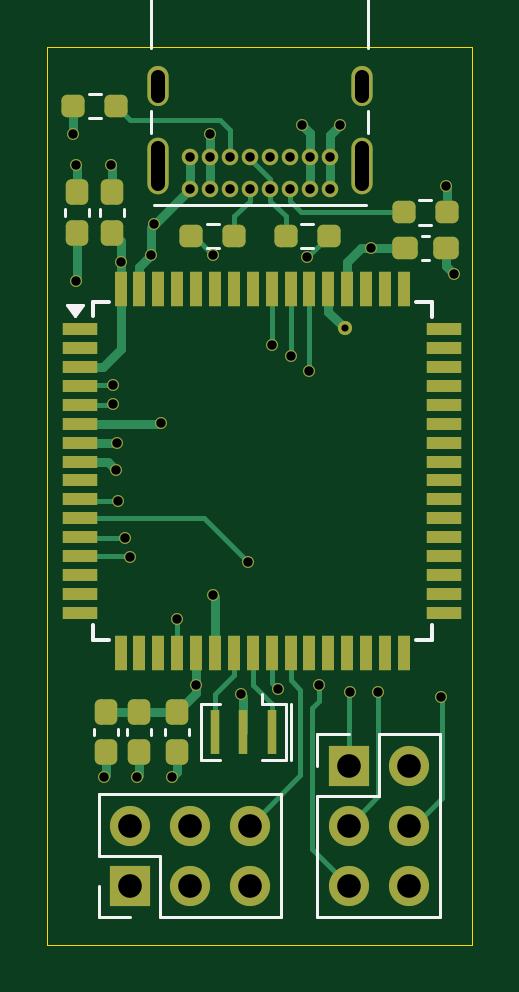
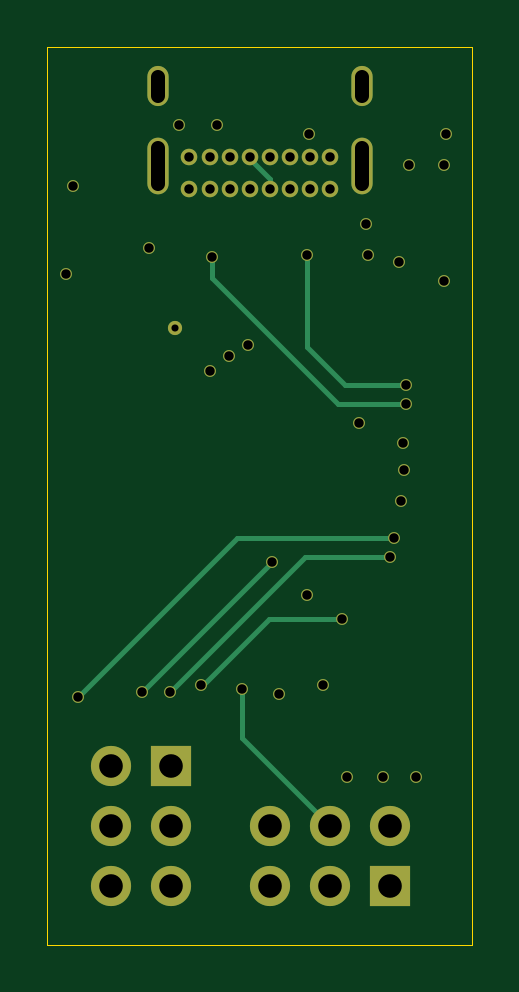
Circuit board: 11 layer files. Board 18.0 x 38.0 mm.
- bottom_copper: SoarerMax-B_Cu.gbl (4138 bytes)
- bottom_mask: SoarerMax-B_Mask.gbs (2650 bytes)
- paste: SoarerMax-B_Paste.gbp (503 bytes)
- bottom_silk: SoarerMax-B_Silkscreen.gbo (2662 bytes)
- outline: SoarerMax-Edge_Cuts.gm1 (674 bytes)
- top_copper: SoarerMax-F_Cu.gtl (13472 bytes)
- top_mask: SoarerMax-F_Mask.gts (6209 bytes)
- paste: SoarerMax-F_Paste.gtp (4062 bytes)
- top_silk: SoarerMax-F_Silkscreen.gto (9751 bytes)
- drill: SoarerMax-NPTH.drl (281 bytes)
- drill: SoarerMax-PTH.drl (1815 bytes)

=== bottom_copper: SoarerMax-B_Cu.gbl ===
G04 #@! TF.GenerationSoftware,KiCad,Pcbnew,8.0.3*
G04 #@! TF.CreationDate,2024-06-18T14:47:19-04:00*
G04 #@! TF.ProjectId,SoarerMax,536f6172-6572-44d6-9178-2e6b69636164,rev?*
G04 #@! TF.SameCoordinates,Original*
G04 #@! TF.FileFunction,Copper,L6,Bot*
G04 #@! TF.FilePolarity,Positive*
%FSLAX46Y46*%
G04 Gerber Fmt 4.6, Leading zero omitted, Abs format (unit mm)*
G04 Created by KiCad (PCBNEW 8.0.3) date 2024-06-18 14:47:19*
%MOMM*%
%LPD*%
G01*
G04 APERTURE LIST*
G04 #@! TA.AperFunction,ComponentPad*
%ADD10C,0.700000*%
G04 #@! TD*
G04 #@! TA.AperFunction,ComponentPad*
%ADD11O,0.900000X2.400000*%
G04 #@! TD*
G04 #@! TA.AperFunction,ComponentPad*
%ADD12O,0.900000X1.700000*%
G04 #@! TD*
G04 #@! TA.AperFunction,ComponentPad*
%ADD13R,1.700000X1.700000*%
G04 #@! TD*
G04 #@! TA.AperFunction,ComponentPad*
%ADD14O,1.700000X1.700000*%
G04 #@! TD*
G04 #@! TA.AperFunction,ViaPad*
%ADD15C,0.600000*%
G04 #@! TD*
G04 #@! TA.AperFunction,ViaPad*
%ADD16C,0.500000*%
G04 #@! TD*
G04 #@! TA.AperFunction,Conductor*
%ADD17C,0.200000*%
G04 #@! TD*
G04 APERTURE END LIST*
D10*
X151975000Y-87025000D03*
X151125000Y-87025000D03*
X150275000Y-87025000D03*
X149425000Y-87025000D03*
X148575000Y-87025000D03*
X147725000Y-87025000D03*
X146875000Y-87025000D03*
X146025000Y-87025000D03*
X146025000Y-85675000D03*
X146875000Y-85675000D03*
X147725000Y-85675000D03*
X148575000Y-85675000D03*
X149425000Y-85675000D03*
X150275000Y-85675000D03*
X151125000Y-85675000D03*
X151975000Y-85675000D03*
D11*
X153325000Y-86045000D03*
D12*
X153325000Y-82665000D03*
D11*
X144675000Y-86045000D03*
D12*
X144675000Y-82665000D03*
D13*
X143500000Y-116500000D03*
D14*
X143500000Y-113960000D03*
X146040000Y-116500000D03*
X146040000Y-113960000D03*
X148580000Y-116500000D03*
X148580000Y-113960000D03*
D13*
X152760000Y-111420000D03*
D14*
X155300000Y-111420000D03*
X152760000Y-113960000D03*
X155300000Y-113960000D03*
X152760000Y-116500000D03*
X155300000Y-116500000D03*
D15*
X152600000Y-92900000D03*
D16*
X153700000Y-89500000D03*
X143100000Y-90100000D03*
X142900000Y-98900000D03*
X146300000Y-108000000D03*
X150800000Y-84300000D03*
X146900000Y-84700000D03*
X144400000Y-89800000D03*
X141200000Y-86000000D03*
X156900000Y-86900000D03*
X142700000Y-86000000D03*
X147000000Y-104200000D03*
X142400000Y-111900000D03*
X144500000Y-88500000D03*
X143800000Y-111900000D03*
X145300000Y-111900000D03*
X141100000Y-84700000D03*
X148200000Y-108400000D03*
X157200000Y-90600000D03*
X144800000Y-96900000D03*
X152400000Y-84300000D03*
X151000000Y-89900000D03*
X142800000Y-96100000D03*
X142800000Y-95300000D03*
X147000000Y-89800000D03*
X142950000Y-97750000D03*
X141200000Y-90900000D03*
X149500000Y-93600000D03*
X156675000Y-108525000D03*
X143300000Y-101800000D03*
X149750000Y-108182820D03*
X150300000Y-94100000D03*
X143500000Y-102600000D03*
X152800000Y-108300000D03*
X154000000Y-108300000D03*
X148500000Y-102800000D03*
X143000000Y-100200000D03*
X151100000Y-94700000D03*
X145500000Y-105200000D03*
X151500000Y-108000000D03*
D17*
X151000000Y-90800000D02*
X145700000Y-96100000D01*
X145700000Y-96100000D02*
X142800000Y-96100000D01*
X151000000Y-89900000D02*
X151000000Y-90800000D01*
X148575000Y-86594239D02*
X148575000Y-87025000D01*
X149425000Y-85744239D02*
X148575000Y-86594239D01*
X149425000Y-85675000D02*
X149425000Y-85744239D01*
X145400000Y-95300000D02*
X142800000Y-95300000D01*
X147000000Y-93700000D02*
X145400000Y-95300000D01*
X147000000Y-89800000D02*
X147000000Y-93700000D01*
X156675000Y-108525000D02*
X149950000Y-101800000D01*
X149950000Y-101800000D02*
X143300000Y-101800000D01*
X149750000Y-108182820D02*
X149750000Y-110250000D01*
X149750000Y-110250000D02*
X146040000Y-113960000D01*
X152800000Y-108300000D02*
X147100000Y-102600000D01*
X147100000Y-102600000D02*
X143500000Y-102600000D01*
X148400000Y-102800000D02*
X148500000Y-102800000D01*
X154000000Y-108300000D02*
X148500000Y-102800000D01*
X151500000Y-108000000D02*
X151400000Y-108000000D01*
X151400000Y-108000000D02*
X148600000Y-105200000D01*
X148600000Y-105200000D02*
X145500000Y-105200000D01*
M02*

=== bottom_mask: SoarerMax-B_Mask.gbs ===
G04 #@! TF.GenerationSoftware,KiCad,Pcbnew,8.0.3*
G04 #@! TF.CreationDate,2024-06-18T14:47:19-04:00*
G04 #@! TF.ProjectId,SoarerMax,536f6172-6572-44d6-9178-2e6b69636164,rev?*
G04 #@! TF.SameCoordinates,Original*
G04 #@! TF.FileFunction,Soldermask,Bot*
G04 #@! TF.FilePolarity,Negative*
%FSLAX46Y46*%
G04 Gerber Fmt 4.6, Leading zero omitted, Abs format (unit mm)*
G04 Created by KiCad (PCBNEW 8.0.3) date 2024-06-18 14:47:19*
%MOMM*%
%LPD*%
G01*
G04 APERTURE LIST*
%ADD10C,0.700000*%
%ADD11O,0.900000X2.400000*%
%ADD12O,0.900000X1.700000*%
%ADD13R,1.700000X1.700000*%
%ADD14O,1.700000X1.700000*%
%ADD15C,0.600000*%
%ADD16C,0.500000*%
G04 APERTURE END LIST*
D10*
X151975000Y-87025000D03*
X151125000Y-87025000D03*
X150275000Y-87025000D03*
X149425000Y-87025000D03*
X148575000Y-87025000D03*
X147725000Y-87025000D03*
X146875000Y-87025000D03*
X146025000Y-87025000D03*
X146025000Y-85675000D03*
X146875000Y-85675000D03*
X147725000Y-85675000D03*
X148575000Y-85675000D03*
X149425000Y-85675000D03*
X150275000Y-85675000D03*
X151125000Y-85675000D03*
X151975000Y-85675000D03*
D11*
X153325000Y-86045000D03*
D12*
X153325000Y-82665000D03*
D11*
X144675000Y-86045000D03*
D12*
X144675000Y-82665000D03*
D13*
X143500000Y-116500000D03*
D14*
X143500000Y-113960000D03*
X146040000Y-116500000D03*
X146040000Y-113960000D03*
X148580000Y-116500000D03*
X148580000Y-113960000D03*
D13*
X152760000Y-111420000D03*
D14*
X155300000Y-111420000D03*
X152760000Y-113960000D03*
X155300000Y-113960000D03*
X152760000Y-116500000D03*
X155300000Y-116500000D03*
D15*
X152600000Y-92900000D03*
D16*
X153700000Y-89500000D03*
X143100000Y-90100000D03*
X142900000Y-98900000D03*
X146300000Y-108000000D03*
X150800000Y-84300000D03*
X146900000Y-84700000D03*
X144400000Y-89800000D03*
X141200000Y-86000000D03*
X156900000Y-86900000D03*
X142700000Y-86000000D03*
X147000000Y-104200000D03*
X142400000Y-111900000D03*
X144500000Y-88500000D03*
X143800000Y-111900000D03*
X145300000Y-111900000D03*
X141100000Y-84700000D03*
X148200000Y-108400000D03*
X157200000Y-90600000D03*
X144800000Y-96900000D03*
X152400000Y-84300000D03*
X151000000Y-89900000D03*
X142800000Y-96100000D03*
X142800000Y-95300000D03*
X147000000Y-89800000D03*
X142950000Y-97750000D03*
X141200000Y-90900000D03*
X149500000Y-93600000D03*
X156675000Y-108525000D03*
X143300000Y-101800000D03*
X149750000Y-108182820D03*
X150300000Y-94100000D03*
X143500000Y-102600000D03*
X152800000Y-108300000D03*
X154000000Y-108300000D03*
X148500000Y-102800000D03*
X143000000Y-100200000D03*
X151100000Y-94700000D03*
X145500000Y-105200000D03*
X151500000Y-108000000D03*
M02*

=== paste: SoarerMax-B_Paste.gbp ===
G04 #@! TF.GenerationSoftware,KiCad,Pcbnew,8.0.3*
G04 #@! TF.CreationDate,2024-06-18T14:47:19-04:00*
G04 #@! TF.ProjectId,SoarerMax,536f6172-6572-44d6-9178-2e6b69636164,rev?*
G04 #@! TF.SameCoordinates,Original*
G04 #@! TF.FileFunction,Paste,Bot*
G04 #@! TF.FilePolarity,Positive*
%FSLAX46Y46*%
G04 Gerber Fmt 4.6, Leading zero omitted, Abs format (unit mm)*
G04 Created by KiCad (PCBNEW 8.0.3) date 2024-06-18 14:47:19*
%MOMM*%
%LPD*%
G01*
G04 APERTURE LIST*
G04 APERTURE END LIST*
M02*

=== bottom_silk: SoarerMax-B_Silkscreen.gbo ===
G04 #@! TF.GenerationSoftware,KiCad,Pcbnew,8.0.3*
G04 #@! TF.CreationDate,2024-06-18T14:47:19-04:00*
G04 #@! TF.ProjectId,SoarerMax,536f6172-6572-44d6-9178-2e6b69636164,rev?*
G04 #@! TF.SameCoordinates,Original*
G04 #@! TF.FileFunction,Legend,Bot*
G04 #@! TF.FilePolarity,Positive*
%FSLAX46Y46*%
G04 Gerber Fmt 4.6, Leading zero omitted, Abs format (unit mm)*
G04 Created by KiCad (PCBNEW 8.0.3) date 2024-06-18 14:47:19*
%MOMM*%
%LPD*%
G01*
G04 APERTURE LIST*
%ADD10C,0.700000*%
%ADD11O,0.900000X2.400000*%
%ADD12O,0.900000X1.700000*%
%ADD13R,1.700000X1.700000*%
%ADD14O,1.700000X1.700000*%
%ADD15C,0.600000*%
%ADD16C,0.500000*%
G04 APERTURE END LIST*
%LPC*%
D10*
X151975000Y-87025000D03*
X151125000Y-87025000D03*
X150275000Y-87025000D03*
X149425000Y-87025000D03*
X148575000Y-87025000D03*
X147725000Y-87025000D03*
X146875000Y-87025000D03*
X146025000Y-87025000D03*
X146025000Y-85675000D03*
X146875000Y-85675000D03*
X147725000Y-85675000D03*
X148575000Y-85675000D03*
X149425000Y-85675000D03*
X150275000Y-85675000D03*
X151125000Y-85675000D03*
X151975000Y-85675000D03*
D11*
X153325000Y-86045000D03*
D12*
X153325000Y-82665000D03*
D11*
X144675000Y-86045000D03*
D12*
X144675000Y-82665000D03*
D13*
X143500000Y-116500000D03*
D14*
X143500000Y-113960000D03*
X146040000Y-116500000D03*
X146040000Y-113960000D03*
X148580000Y-116500000D03*
X148580000Y-113960000D03*
D13*
X152760000Y-111420000D03*
D14*
X155300000Y-111420000D03*
X152760000Y-113960000D03*
X155300000Y-113960000D03*
X152760000Y-116500000D03*
X155300000Y-116500000D03*
D15*
X152600000Y-92900000D03*
D16*
X153700000Y-89500000D03*
X143100000Y-90100000D03*
X142900000Y-98900000D03*
X146300000Y-108000000D03*
X150800000Y-84300000D03*
X146900000Y-84700000D03*
X144400000Y-89800000D03*
X141200000Y-86000000D03*
X156900000Y-86900000D03*
X142700000Y-86000000D03*
X147000000Y-104200000D03*
X142400000Y-111900000D03*
X144500000Y-88500000D03*
X143800000Y-111900000D03*
X145300000Y-111900000D03*
X141100000Y-84700000D03*
X148200000Y-108400000D03*
X157200000Y-90600000D03*
X144800000Y-96900000D03*
X152400000Y-84300000D03*
X151000000Y-89900000D03*
X142800000Y-96100000D03*
X142800000Y-95300000D03*
X147000000Y-89800000D03*
X142950000Y-97750000D03*
X141200000Y-90900000D03*
X149500000Y-93600000D03*
X156675000Y-108525000D03*
X143300000Y-101800000D03*
X149750000Y-108182820D03*
X150300000Y-94100000D03*
X143500000Y-102600000D03*
X152800000Y-108300000D03*
X154000000Y-108300000D03*
X148500000Y-102800000D03*
X143000000Y-100200000D03*
X151100000Y-94700000D03*
X145500000Y-105200000D03*
X151500000Y-108000000D03*
%LPD*%
M02*

=== outline: SoarerMax-Edge_Cuts.gm1 ===
G04 #@! TF.GenerationSoftware,KiCad,Pcbnew,8.0.3*
G04 #@! TF.CreationDate,2024-06-18T14:47:19-04:00*
G04 #@! TF.ProjectId,SoarerMax,536f6172-6572-44d6-9178-2e6b69636164,rev?*
G04 #@! TF.SameCoordinates,Original*
G04 #@! TF.FileFunction,Profile,NP*
%FSLAX46Y46*%
G04 Gerber Fmt 4.6, Leading zero omitted, Abs format (unit mm)*
G04 Created by KiCad (PCBNEW 8.0.3) date 2024-06-18 14:47:19*
%MOMM*%
%LPD*%
G01*
G04 APERTURE LIST*
G04 #@! TA.AperFunction,Profile*
%ADD10C,0.050000*%
G04 #@! TD*
G04 APERTURE END LIST*
D10*
X140000000Y-81000000D02*
X158000000Y-81000000D01*
X158000000Y-119000000D01*
X140000000Y-119000000D01*
X140000000Y-81000000D01*
M02*

=== top_copper: SoarerMax-F_Cu.gtl (13472 bytes, source omitted) ===
=== top_mask: SoarerMax-F_Mask.gts ===
G04 #@! TF.GenerationSoftware,KiCad,Pcbnew,8.0.3*
G04 #@! TF.CreationDate,2024-06-18T14:47:19-04:00*
G04 #@! TF.ProjectId,SoarerMax,536f6172-6572-44d6-9178-2e6b69636164,rev?*
G04 #@! TF.SameCoordinates,Original*
G04 #@! TF.FileFunction,Soldermask,Top*
G04 #@! TF.FilePolarity,Negative*
%FSLAX46Y46*%
G04 Gerber Fmt 4.6, Leading zero omitted, Abs format (unit mm)*
G04 Created by KiCad (PCBNEW 8.0.3) date 2024-06-18 14:47:19*
%MOMM*%
%LPD*%
G01*
G04 APERTURE LIST*
G04 Aperture macros list*
%AMRoundRect*
0 Rectangle with rounded corners*
0 $1 Rounding radius*
0 $2 $3 $4 $5 $6 $7 $8 $9 X,Y pos of 4 corners*
0 Add a 4 corners polygon primitive as box body*
4,1,4,$2,$3,$4,$5,$6,$7,$8,$9,$2,$3,0*
0 Add four circle primitives for the rounded corners*
1,1,$1+$1,$2,$3*
1,1,$1+$1,$4,$5*
1,1,$1+$1,$6,$7*
1,1,$1+$1,$8,$9*
0 Add four rect primitives between the rounded corners*
20,1,$1+$1,$2,$3,$4,$5,0*
20,1,$1+$1,$4,$5,$6,$7,0*
20,1,$1+$1,$6,$7,$8,$9,0*
20,1,$1+$1,$8,$9,$2,$3,0*%
G04 Aperture macros list end*
%ADD10RoundRect,0.237500X0.250000X0.237500X-0.250000X0.237500X-0.250000X-0.237500X0.250000X-0.237500X0*%
%ADD11C,0.700000*%
%ADD12O,0.900000X2.400000*%
%ADD13O,0.900000X1.700000*%
%ADD14RoundRect,0.237500X0.300000X0.237500X-0.300000X0.237500X-0.300000X-0.237500X0.300000X-0.237500X0*%
%ADD15R,0.400000X1.900000*%
%ADD16RoundRect,0.237500X-0.237500X0.300000X-0.237500X-0.300000X0.237500X-0.300000X0.237500X0.300000X0*%
%ADD17RoundRect,0.237500X0.237500X-0.300000X0.237500X0.300000X-0.237500X0.300000X-0.237500X-0.300000X0*%
%ADD18R,1.700000X1.700000*%
%ADD19O,1.700000X1.700000*%
%ADD20R,1.500000X0.550000*%
%ADD21R,0.550000X1.500000*%
%ADD22RoundRect,0.237500X-0.250000X-0.237500X0.250000X-0.237500X0.250000X0.237500X-0.250000X0.237500X0*%
%ADD23C,0.600000*%
%ADD24C,0.500000*%
G04 APERTURE END LIST*
D10*
X147912500Y-89000000D03*
X146087500Y-89000000D03*
X142912500Y-83500000D03*
X141087500Y-83500000D03*
D11*
X151975000Y-87025000D03*
X151125000Y-87025000D03*
X150275000Y-87025000D03*
X149425000Y-87025000D03*
X148575000Y-87025000D03*
X147725000Y-87025000D03*
X146875000Y-87025000D03*
X146025000Y-87025000D03*
X146025000Y-85675000D03*
X146875000Y-85675000D03*
X147725000Y-85675000D03*
X148575000Y-85675000D03*
X149425000Y-85675000D03*
X150275000Y-85675000D03*
X151125000Y-85675000D03*
X151975000Y-85675000D03*
D12*
X153325000Y-86045000D03*
D13*
X153325000Y-82665000D03*
D12*
X144675000Y-86045000D03*
D13*
X144675000Y-82665000D03*
D14*
X156862500Y-89500000D03*
X155137500Y-89500000D03*
D15*
X149500000Y-110000000D03*
X148300000Y-110000000D03*
X147100000Y-110000000D03*
D16*
X142750000Y-87137500D03*
X142750000Y-88862500D03*
D17*
X145500000Y-110862500D03*
X145500000Y-109137500D03*
X143890000Y-110862500D03*
X143890000Y-109137500D03*
D18*
X143500000Y-116500000D03*
D19*
X143500000Y-113960000D03*
X146040000Y-116500000D03*
X146040000Y-113960000D03*
X148580000Y-116500000D03*
X148580000Y-113960000D03*
D20*
X141400000Y-92950000D03*
X141400000Y-93750000D03*
X141400000Y-94550000D03*
X141400000Y-95350000D03*
X141400000Y-96150000D03*
X141400000Y-96950000D03*
X141400000Y-97750000D03*
X141400000Y-98550000D03*
X141400000Y-99350000D03*
X141400000Y-100150000D03*
X141400000Y-100950000D03*
X141400000Y-101750000D03*
X141400000Y-102550000D03*
X141400000Y-103350000D03*
X141400000Y-104150000D03*
X141400000Y-104950000D03*
D21*
X143100000Y-106650000D03*
X143900000Y-106650000D03*
X144700000Y-106650000D03*
X145500000Y-106650000D03*
X146300000Y-106650000D03*
X147100000Y-106650000D03*
X147900000Y-106650000D03*
X148700000Y-106650000D03*
X149500000Y-106650000D03*
X150300000Y-106650000D03*
X151100000Y-106650000D03*
X151900000Y-106650000D03*
X152700000Y-106650000D03*
X153500000Y-106650000D03*
X154300000Y-106650000D03*
X155100000Y-106650000D03*
D20*
X156800000Y-104950000D03*
X156800000Y-104150000D03*
X156800000Y-103350000D03*
X156800000Y-102550000D03*
X156800000Y-101750000D03*
X156800000Y-100950000D03*
X156800000Y-100150000D03*
X156800000Y-99350000D03*
X156800000Y-98550000D03*
X156800000Y-97750000D03*
X156800000Y-96950000D03*
X156800000Y-96150000D03*
X156800000Y-95350000D03*
X156800000Y-94550000D03*
X156800000Y-93750000D03*
X156800000Y-92950000D03*
D21*
X155100000Y-91250000D03*
X154300000Y-91250000D03*
X153500000Y-91250000D03*
X152700000Y-91250000D03*
X151900000Y-91250000D03*
X151100000Y-91250000D03*
X150300000Y-91250000D03*
X149500000Y-91250000D03*
X148700000Y-91250000D03*
X147900000Y-91250000D03*
X147100000Y-91250000D03*
X146300000Y-91250000D03*
X145500000Y-91250000D03*
X144700000Y-91250000D03*
X143900000Y-91250000D03*
X143100000Y-91250000D03*
D17*
X142500000Y-110862500D03*
X142500000Y-109137500D03*
D22*
X155087500Y-88000000D03*
X156912500Y-88000000D03*
D16*
X141250000Y-87137500D03*
X141250000Y-88862500D03*
D10*
X151912500Y-89000000D03*
X150087500Y-89000000D03*
D18*
X152760000Y-111420000D03*
D19*
X155300000Y-111420000D03*
X152760000Y-113960000D03*
X155300000Y-113960000D03*
X152760000Y-116500000D03*
X155300000Y-116500000D03*
D23*
X152600000Y-92900000D03*
D24*
X153700000Y-89500000D03*
X143100000Y-90100000D03*
X142900000Y-98900000D03*
X146300000Y-108000000D03*
X150800000Y-84300000D03*
X146900000Y-84700000D03*
X144400000Y-89800000D03*
X141200000Y-86000000D03*
X156900000Y-86900000D03*
X142700000Y-86000000D03*
X147000000Y-104200000D03*
X142400000Y-111900000D03*
X144500000Y-88500000D03*
X143800000Y-111900000D03*
X145300000Y-111900000D03*
X141100000Y-84700000D03*
X148200000Y-108400000D03*
X157200000Y-90600000D03*
X144800000Y-96900000D03*
X152400000Y-84300000D03*
X151000000Y-89900000D03*
X142800000Y-96100000D03*
X142800000Y-95300000D03*
X147000000Y-89800000D03*
X142950000Y-97750000D03*
X141200000Y-90900000D03*
X149500000Y-93600000D03*
X156675000Y-108525000D03*
X143300000Y-101800000D03*
X149750000Y-108182820D03*
X150300000Y-94100000D03*
X143500000Y-102600000D03*
X152800000Y-108300000D03*
X154000000Y-108300000D03*
X148500000Y-102800000D03*
X143000000Y-100200000D03*
X151100000Y-94700000D03*
X145500000Y-105200000D03*
X151500000Y-108000000D03*
M02*

=== paste: SoarerMax-F_Paste.gtp (4062 bytes, source withheld) ===
=== top_silk: SoarerMax-F_Silkscreen.gto (9751 bytes, source omitted) ===
=== drill: SoarerMax-NPTH.drl ===
M48
; DRILL file {KiCad 8.0.3} date 2024-06-18T14:47:21-0400
; FORMAT={-:-/ absolute / metric / decimal}
; #@! TF.CreationDate,2024-06-18T14:47:21-04:00
; #@! TF.GenerationSoftware,Kicad,Pcbnew,8.0.3
; #@! TF.FileFunction,NonPlated,1,6,NPTH
FMAT,2
METRIC
%
G90
G05
M30

=== drill: SoarerMax-PTH.drl ===
M48
; DRILL file {KiCad 8.0.3} date 2024-06-18T14:47:21-0400
; FORMAT={-:-/ absolute / metric / decimal}
; #@! TF.CreationDate,2024-06-18T14:47:21-04:00
; #@! TF.GenerationSoftware,Kicad,Pcbnew,8.0.3
; #@! TF.FileFunction,Plated,1,6,PTH
FMAT,2
METRIC
; #@! TA.AperFunction,Plated,PTH,ViaDrill
T1C0.300
; #@! TA.AperFunction,Plated,PTH,ViaDrill
T2C0.400
; #@! TA.AperFunction,Plated,PTH,ComponentDrill
T3C0.400
; #@! TA.AperFunction,Plated,PTH,ComponentDrill
T4C0.600
; #@! TA.AperFunction,Plated,PTH,ComponentDrill
T5C1.000
%
G90
G05
T1
X152.6Y-92.9
T2
X141.1Y-84.7
X141.2Y-86.0
X141.2Y-90.9
X142.4Y-111.9
X142.7Y-86.0
X142.8Y-95.3
X142.8Y-96.1
X142.9Y-98.9
X142.95Y-97.75
X143.0Y-100.2
X143.1Y-90.1
X143.3Y-101.8
X143.5Y-102.6
X143.8Y-111.9
X144.4Y-89.8
X144.5Y-88.5
X144.8Y-96.9
X145.3Y-111.9
X145.5Y-105.2
X146.3Y-108.0
X146.9Y-84.7
X147.0Y-89.8
X147.0Y-104.2
X148.2Y-108.4
X148.5Y-102.8
X149.5Y-93.6
X149.75Y-108.183
X150.3Y-94.1
X150.8Y-84.3
X151.0Y-89.9
X151.1Y-94.7
X151.5Y-108.0
X152.4Y-84.3
X152.8Y-108.3
X153.7Y-89.5
X154.0Y-108.3
X156.675Y-108.525
X156.9Y-86.9
X157.2Y-90.6
T3
X146.025Y-85.675
X146.025Y-87.025
X146.875Y-85.675
X146.875Y-87.025
X147.725Y-85.675
X147.725Y-87.025
X148.575Y-85.675
X148.575Y-87.025
X149.425Y-85.675
X149.425Y-87.025
X150.275Y-85.675
X150.275Y-87.025
X151.125Y-85.675
X151.125Y-87.025
X151.975Y-85.675
X151.975Y-87.025
T5
X143.5Y-113.96
X143.5Y-116.5
X146.04Y-113.96
X146.04Y-116.5
X148.58Y-113.96
X148.58Y-116.5
X152.76Y-111.42
X152.76Y-113.96
X152.76Y-116.5
X155.3Y-111.42
X155.3Y-113.96
X155.3Y-116.5
T4
X144.675Y-83.065G85X144.675Y-82.265
G05
X144.675Y-86.795G85X144.675Y-85.295
G05
X153.325Y-83.065G85X153.325Y-82.265
G05
X153.325Y-86.795G85X153.325Y-85.295
G05
M30

